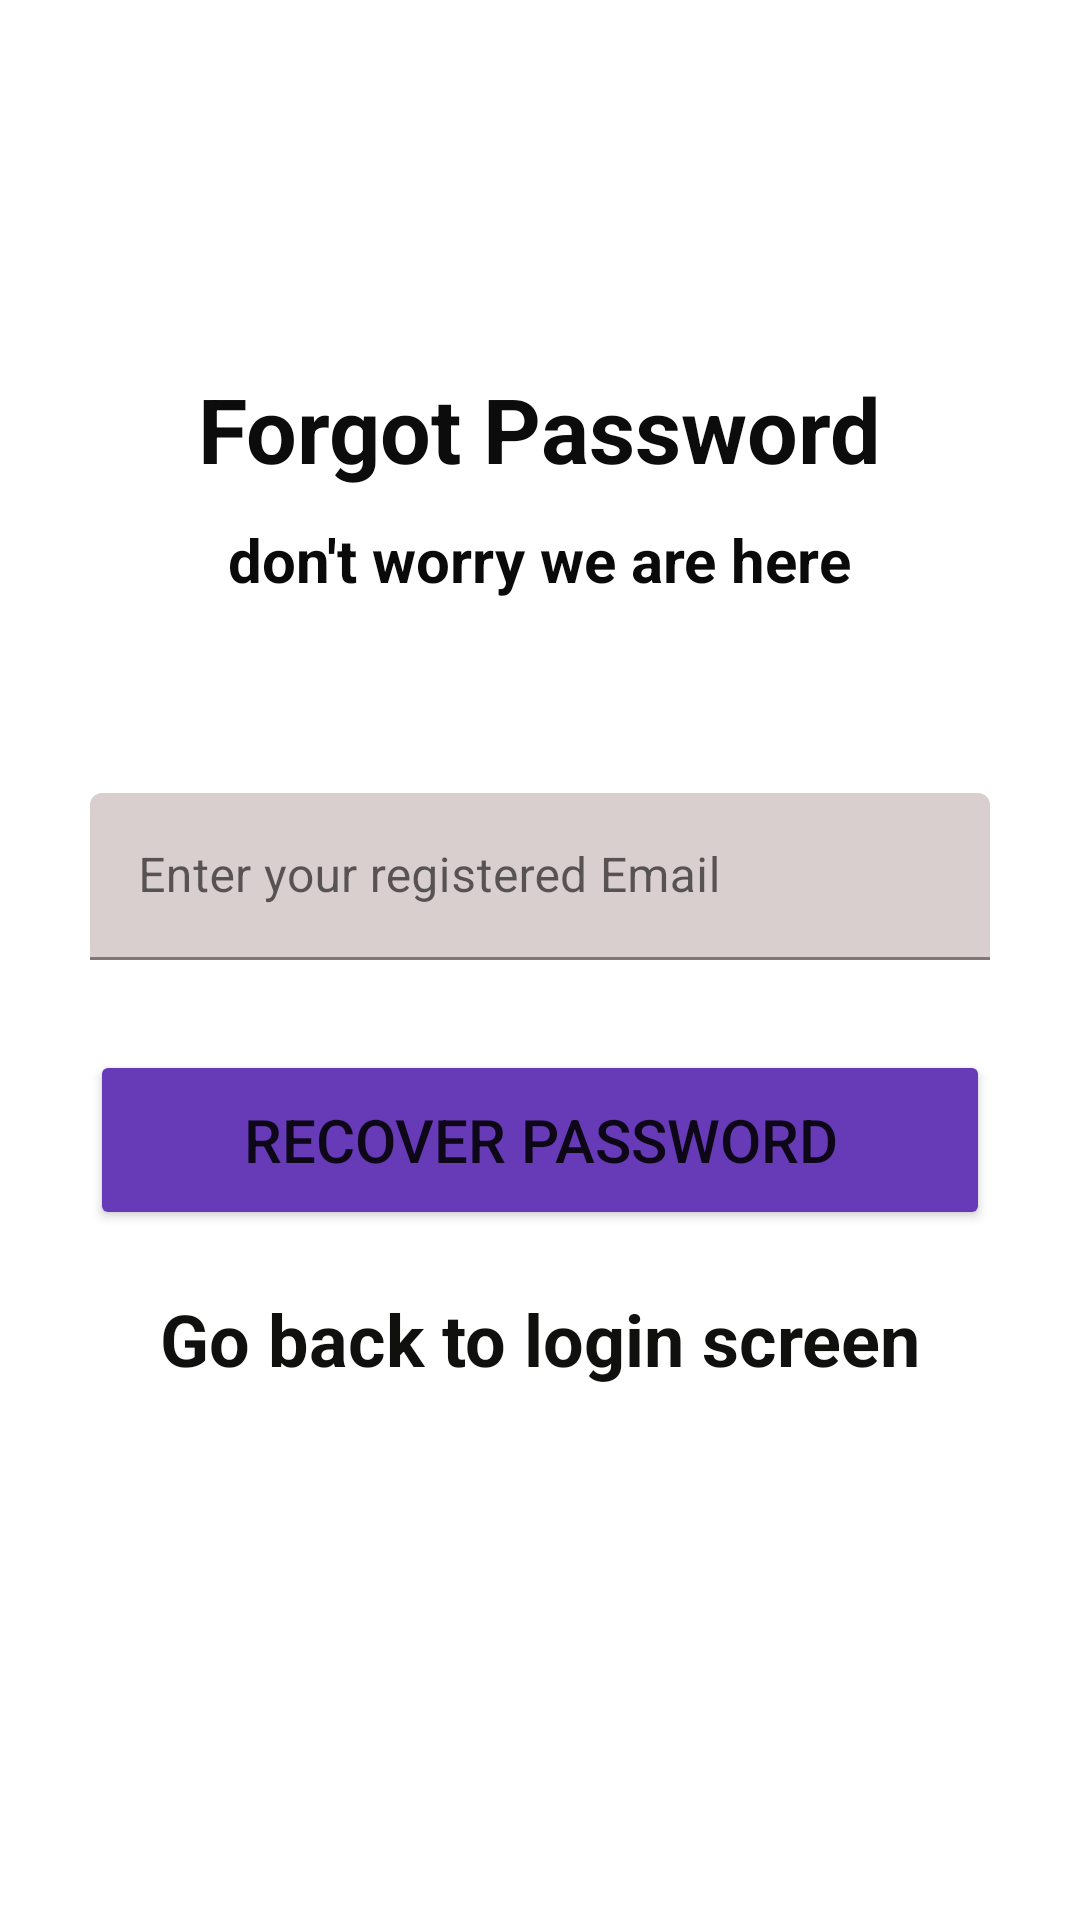

This screen was rendered from an Android layout file. Write that file and the resources it references.
<!-- AndroidManifest.xml: application theme Theme.TourismProject -->
<!-- res/layout/activity_forget.xml -->
<?xml version="1.0" encoding="utf-8"?>
<RelativeLayout xmlns:android="http://schemas.android.com/apk/res/android"
    xmlns:app="http://schemas.android.com/apk/res-auto"
    xmlns:tools="http://schemas.android.com/tools"
    android:layout_width="match_parent"
    android:layout_height="match_parent"
    tools:context=".Activities.ForgetActivity">

    <RelativeLayout
        android:id="@+id/centerLine3"
        android:layout_width="match_parent"
        android:layout_height="wrap_content"
        android:layout_centerInParent="true">

    </RelativeLayout>

    <LinearLayout
        android:layout_width="match_parent"
        android:layout_height="wrap_content"
        android:layout_above="@+id/centerLine3"
        android:layout_marginBottom="120dp"
        android:orientation="vertical">

        <TextView
            android:layout_width="wrap_content"
            android:layout_height="wrap_content"
            android:layout_gravity="center_horizontal"
            android:textStyle="bold"
            android:text="@string/forgot_password"
            android:textColor="#0C0C0C"
            android:textSize="30sp">

        </TextView>

        <TextView
            android:layout_width="wrap_content"
            android:layout_height="wrap_content"
            android:layout_gravity="center_horizontal"
            android:textStyle="bold"
            android:text="@string/don_t_worry_we_are_here"
            android:textColor="#0B0A0A"
            android:layout_marginTop="10dp"
            android:textSize="20sp">

        </TextView>

    </LinearLayout>

    <com.google.android.material.textfield.TextInputLayout
        android:id="@+id/email"
        android:layout_width="match_parent"
        android:layout_height="wrap_content"
        android:layout_above="@+id/centerLine3"
        android:layout_marginStart="30dp"
        android:layout_marginEnd="30dp">

        <EditText
            android:id="@+id/forgotEmail"
            android:layout_width="match_parent"
            android:layout_height="wrap_content"
            android:hint="@string/enter_your_registered_email"
            android:importantForAutofill="no"
            android:inputType="textEmailAddress"
            android:minHeight="47dp"
            android:textColor="@color/black"
            android:textSize="16sp"
            android:textStyle="normal"
            app:backgroundTint="#DACFCF"
            tools:ignore="SpeakableTextPresentCheck,TouchTargetSizeCheck">

        </EditText>

    </com.google.android.material.textfield.TextInputLayout>

    <Button
        android:id="@+id/RecoveryBtn"
        android:layout_width="match_parent"
        android:layout_height="60dp"
        android:layout_below="@+id/email"
        android:layout_marginStart="30dp"
        android:layout_marginTop="30sp"
        android:layout_marginEnd="30dp"
        android:text="@string/recover_password"
        android:textSize="20sp"
        app:backgroundTint="#673AB7"
        tools:ignore="TextContrastCheck">

    </Button>

    <TextView
        android:id="@+id/goTOTV"
        android:layout_width="match_parent"
        android:layout_height="wrap_content"
        android:layout_below="@+id/RecoveryBtn"
        android:layout_marginTop="20dp"
        android:gravity="center_horizontal"
        android:text="@string/go_back_to_login_screen"
        android:textColor="#10100F"
        android:textSize="24sp"
        android:textStyle="bold">

    </TextView>

</RelativeLayout>
<!-- resources referenced by this layout -->
<resources>
  <string name="don_t_worry_we_are_here">don\'t worry we are here</string>
  <string name="enter_your_registered_email">Enter your registered Email</string>
  <string name="forgot_password">Forgot Password</string>
  <string name="go_back_to_login_screen">Go back to login screen</string>
  <string name="recover_password">Recover Password</string>
  <style name="Theme.TourismProject" parent="Theme.MaterialComponents.DayNight.NoActionBar">
          
          <item name="colorPrimary">@color/purple_500</item>
          <item name="colorPrimaryVariant">@color/purple_700</item>
          <item name="colorOnPrimary">@color/white</item>
          
          <item name="colorSecondary">@color/teal_200</item>
          <item name="colorSecondaryVariant">@color/teal_700</item>
          <item name="colorOnSecondary">@color/black</item>
          
          <item name="android:statusBarColor" tools:targetApi="l">?attr/colorPrimaryVariant</item>
          
      </style>
  <!-- not gathered from this repository: default colours our renderer supplied (Android Studio template values) -->
  <color name="purple_500">#FF6200EE</color>
  <color name="purple_700">#FF3700B3</color>
  <color name="teal_200">#FF03DAC5</color>
  <color name="teal_700">#FF018786</color>
  <color name="black">#FF000000</color>
  <color name="white">#FFFFFFFF</color>
</resources>
